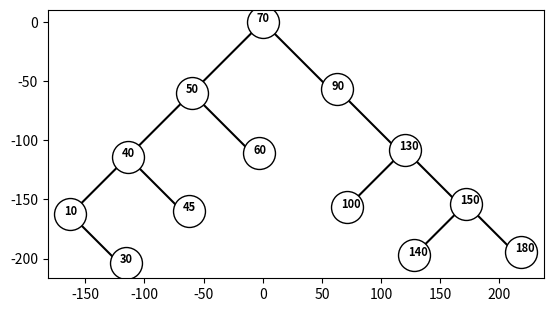

This figure's Python source:
#Course:CS2302
# [redacted]
#Lab3
# [redacted]
# [redacted]
#date of last Mod: 3/8/19
#purpose of program: in this program I had to write various functions to better understand binary seach trees.
import matplotlib.pyplot as plt 

class BST(object):
    # Constructor
    def __init__(self, item, left=None, right=None):  
        self.item = item
        self.left = left 
        self.right = right      
        
def Insert(T,newItem):
    if T == None:
        T =  BST(newItem)
    elif T.item > newItem:
        T.left = Insert(T.left,newItem)
    else:
        T.right = Insert(T.right,newItem)
    return T

def Delete(T,del_item):
    if T is not None:
        if del_item < T.item:
            T.left = Delete(T.left,del_item)
        elif del_item > T.item:
            T.right = Delete(T.right,del_item)
        else:  # del_item == T.item
            if T.left is None and T.right is None: # T is a leaf, just remove it
                T = None
            elif T.left is None: # T has one child, replace it by existing child
                T = T.right
            elif T.right is None:
                T = T.left    
            else: # T has two chldren. Replace T by its successor, delete successor
                m = Smallest(T.right)
                T.item = m.item
                T.right = Delete(T.right,m.item)
    return T
         
def InOrder(T):
    # Prints items in BST in ascending order
    if T is not None:
        InOrder(T.left)
        print(T.item,end = ' ')
        InOrder(T.right)
  
def InOrderD(T,space):
    # Prints items and structure of BST
    if T is not None:
        InOrderD(T.right,space+'   ')
        print(space,T.item)
        InOrderD(T.left,space+'   ')
  
def Smallest(T):
    # Returns smallest item in BST. Returns None if T is None
    if T is None:
        return None
    while T.left is not None:
        T = T.left
    return T   

def Largest(T):
    if T.right is None:
        return T
    else:
        return Largest(T.right)   

def Find(T,k):
    # Returns the address of k in BST, or None if k is not in the tree
    if T is None or T.item == k:
        return T
    if T.item<k:
        return Find(T.right,k)
    return Find(T.left,k)
    
def FindAndPrint(T,k):
    f = Find(T,k)
    if f is not None:
        print(f.item,'found')
    else:
        print(k,'not found')
        
def height(bst):
    if bst is None:
        return 0
    else:
        return 1 + max(height(bst.left), height(bst.right))        
###################################################
        
# traverses thtough a bst iteravely to search for a given value  
def iterativeSearch(T, x): 
    # Base Case  
    if (T == None): 
        return False 
  
    while T != None:
        if x == T.item:
            return True
        #if root is bigger than element given, itll keep iterating left subtree
        elif x < T.item:
            T = T.left
         #if root is smaller than element given, itll keep iterating right subtree    
        elif x > T.item:
            T = T.right
    #if done iterating though tree and element not found, return false        
    return False        
        
########################################################
#prints all elements throught the different depths of bst    
def treeDepth(T):
  #makes a copy of T
  currentL = [T]
  #counter
  i = 0
  #iterates till no more items are added to list
  while len(currentL) != 0:
    print('Keys at depth %d:' % i, end=' ' )
    #create empty list
    nextL = list()
    #iterates through elements of currentL
    for n in currentL:
      print (n.item, end = ' ')
      if n.left is not None:
         nextL.append(n.left)
      if n.right is not None: 
         nextL.append(n.right)
    print('')
    i = i+1
    currentL = nextL 
                    
####################################################        
#The recursive step makes two recursive calls to find the sum of the sub trees.
# When the recursive calls complete, we add the parent and return the total        
def total (T):
    if T is None:
        return 0
    return total(T.left)+ total(T.right) +T.item
###############################################
#gets tree and returns sorted list
def treeToSortedL(tree,A):
    if tree == None: 
        return 0
    treeToSortedL(tree.left,A)
    A.append(tree.item)
    treeToSortedL(tree.right,A)
    return A

#################################################
#draws a tree figure
def treeFig(ax, c, T, dx, dy):
    #checks if theres a left child
	if T.left is not None:
        #line is drawn for left child
		ax.plot([c[0], c[0]-dx], [c[1], c[1]-dy], color='k')
        #recursion call with left child as root
		treeFig(ax, [c[0]-dx, c[1]-dy], T.left, dx*0.9, dy*0.9)
    #checks if theres a right child    
	if T.right is not None:
        #line is drawn for right child
		ax.plot([c[0], c[0]+dx], [c[1], c[1]-dy], color='k')
        #recursive call with right child in parameter
		treeFig(ax, [c[0]+dx+3, c[1]-dy+3], T.right, dx*0.9, dy*0.9)
    #plots a circle at given coordinates    
	plt.plot(c[0], c[1],'wo', markersize=23, markeredgecolor='black') 
    #nodes value is inserted inside drawn circle
	ax.text(c[0]-5, c[1], T.item, size=8, weight='bold') 
###################################################
# when given a list it creates a balanced tree    
def balancedTree(L):
    if L:
        # gets the middle element of the array
        midEl = len(L)//2
        # sets the root of the BTree to middle element
        T = BST(L[midEl])
        T.left = balancedTree(L[:midEl])
        T.right = balancedTree(L[midEl+1:])
        return T
 #################################################       
    
# Code to test the functions above
T = None
A = [70, 50, 90, 130, 150, 40, 10, 30, 100, 180, 45, 60, 140]
for a in A:
    T = Insert(T,a)
    

B = [70, 50, 90, 130,35,20]
B.sort()  
    

print('original binary search tree:')
InOrderD(T,'')
print()

List=[]
print('bst to sorted list:',treeToSortedL(T,List))
print('')
treeDepth(T)
print('')
print('iteravely searching for 1192:',iterativeSearch(T,1192))
print('iteravely searching for %d:'% A[1],iterativeSearch(T,A[1]))
print('')
#creates and prints out balanced tree
print('balanced tree:')
BT = balancedTree(B)
InOrderD(BT,' ')
#draws Tree figure
plt.close("all")
fig, ax = plt.subplots()
treeFig(ax, [0,0], T, 60, 60)
ax.set_aspect(1.0)
ax.axis('on')
plt.show()
fig.savefig('trees.png')

